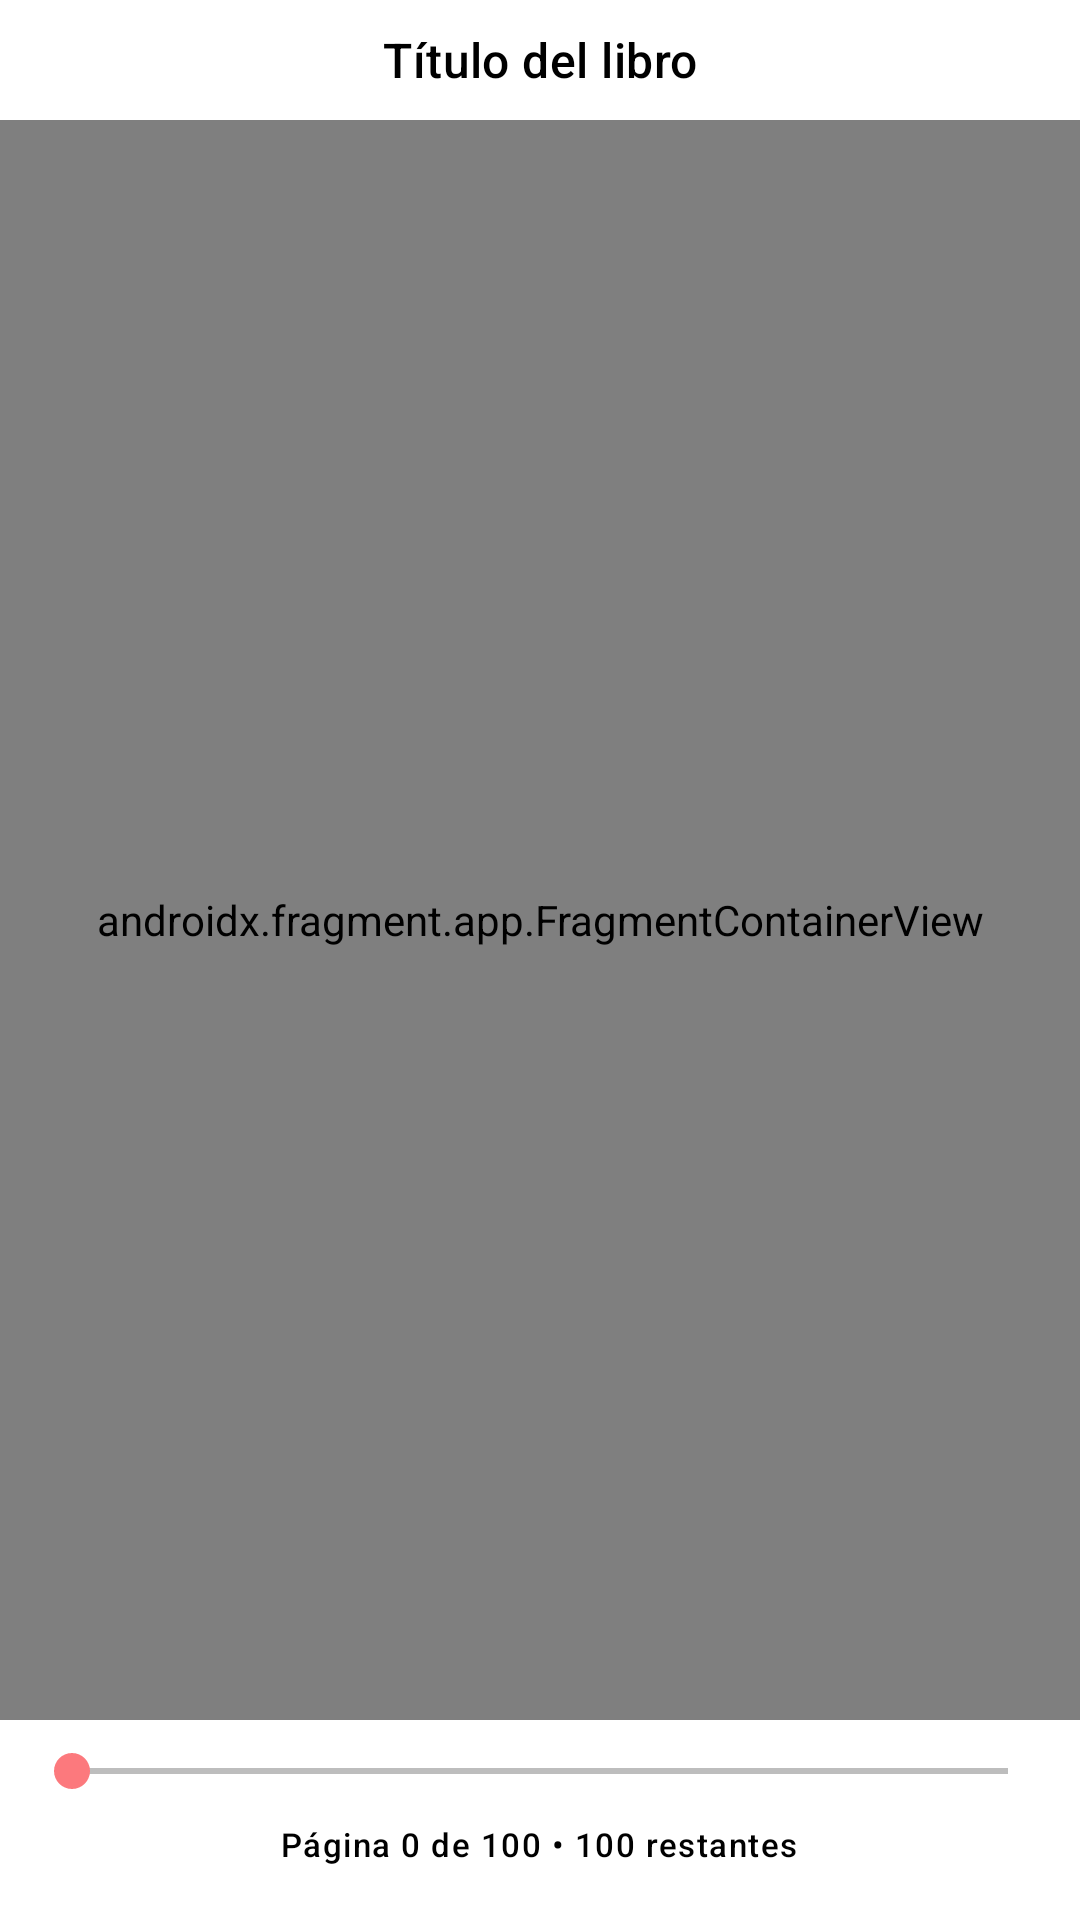

Layout XML and referenced resources for this Android screen:
<!-- AndroidManifest.xml: application theme Theme.WeReaderApp -->
<!-- res/layout/fragment_epub_reader.xml -->
<?xml version="1.0" encoding="utf-8"?>
<androidx.constraintlayout.widget.ConstraintLayout
    xmlns:android="http://schemas.android.com/apk/res/android"
    xmlns:app="http://schemas.android.com/apk/res-auto"
    android:layout_width="match_parent"
    android:layout_height="match_parent">

    
    <com.google.android.material.appbar.MaterialToolbar
        android:id="@+id/readerToolbar"
        android:layout_width="match_parent"
        android:layout_height="40dp"
        app:navigationIcon="@drawable/baseline_arrow_back_24"
        app:title="@string/reader_title_book"
        app:titleCentered="true"
        app:titleTextAppearance="@style/TextAppearance.Material3.TitleMedium"
        app:titleTextColor="@android:color/black"
        app:layout_constraintTop_toTopOf="parent"
        app:layout_constraintStart_toStartOf="parent"
        app:layout_constraintEnd_toEndOf="parent" />

    
    <androidx.fragment.app.FragmentContainerView
        android:id="@+id/navigator_container"
        android:name="org.readium.r2.navigator.epub.EpubNavigatorFragment"
        android:layout_width="0dp"
        android:layout_height="0dp"
        app:layout_constraintTop_toBottomOf="@id/readerToolbar"
        app:layout_constraintBottom_toTopOf="@id/progressContainer"
        app:layout_constraintStart_toStartOf="parent"
        app:layout_constraintEnd_toEndOf="parent" />

    
    <LinearLayout
        android:id="@+id/progressContainer"
        android:layout_width="0dp"
        android:layout_height="wrap_content"
        android:background="#00000000"
        android:orientation="vertical"
        android:padding="8dp"
        app:layout_constraintBottom_toBottomOf="parent"
        app:layout_constraintEnd_toEndOf="parent"
        app:layout_constraintHorizontal_bias="1.0"
        app:layout_constraintStart_toStartOf="parent">

        <SeekBar
            android:id="@+id/progressSlider"
            android:layout_width="match_parent"
            android:layout_height="wrap_content"
            android:layout_marginBottom="8dp"
            android:progressBackgroundTint="#000000"
            android:progressTint="@color/light_accentColor"
            android:thumbTint="@color/light_accentColor"
            />

        <TextView
            android:id="@+id/progressText"
            android:layout_width="wrap_content"
            android:layout_height="wrap_content"
            android:layout_gravity="center_horizontal"
            android:textColor="#000000"
            android:layout_marginBottom="10dp"
            android:text="@string/reader_seekbar_placeholder"
            android:textAppearance="@style/TextAppearance.Material3.LabelSmall" />
    </LinearLayout>
</androidx.constraintlayout.widget.ConstraintLayout>
<!-- resources referenced by this layout -->
<resources>
  <color name="light_accentColor">#FC797D</color>
  <string name="reader_seekbar_placeholder">Página 0 de 100  •  100 restantes</string>
  <string name="reader_title_book">Título del libro</string>
  <style name="Theme.WeReaderApp" parent="Base.Theme.WeReaderApp" />
  <color name="light_primary">#415F91</color>
  <color name="light_onPrimary">#FFFFFF</color>
  <color name="light_primaryContainer">#D6E3FF</color>
  <color name="light_onPrimaryContainer">#284777</color>
  <color name="light_secondary">#565F71</color>
  <color name="light_onSecondary">#FFFFFF</color>
  <color name="light_secondaryContainer">#DAE2F9</color>
  <color name="light_onSecondaryContainer">#3E4759</color>
  <color name="light_tertiary">#705575</color>
  <color name="light_onTertiary">#FFFFFF</color>
  <color name="light_tertiaryContainer">#FAD8FD</color>
  <color name="light_onTertiaryContainer">#573E5C</color>
  <color name="light_error">#BA1A1A</color>
  <color name="light_onError">#FFFFFF</color>
  <color name="light_errorContainer">#FFDAD6</color>
  <color name="light_onErrorContainer">#93000A</color>
  <color name="light_background">#FFFFFF</color>
  <color name="light_onBackground">#191C20</color>
  <color name="light_surface">#F8F9FF</color>
  <color name="light_onSurface">#191C20</color>
  <color name="light_surfaceVariant">#E1E2EC</color>
  <color name="light_onSurfaceVariant">#44464F</color>
  <color name="light_inverseOnSurface">#EEEFF2</color>
  <color name="light_outline">#757780</color>
  <color name="light_outlineVariant">#C5C6D0</color>
  <color name="light_textColorPrimary">#000000</color>
  <color name="light_textColorSecondary">#808080</color>
  <color name="light_navigationBarBackground">#F1F1F1</color>
</resources>
